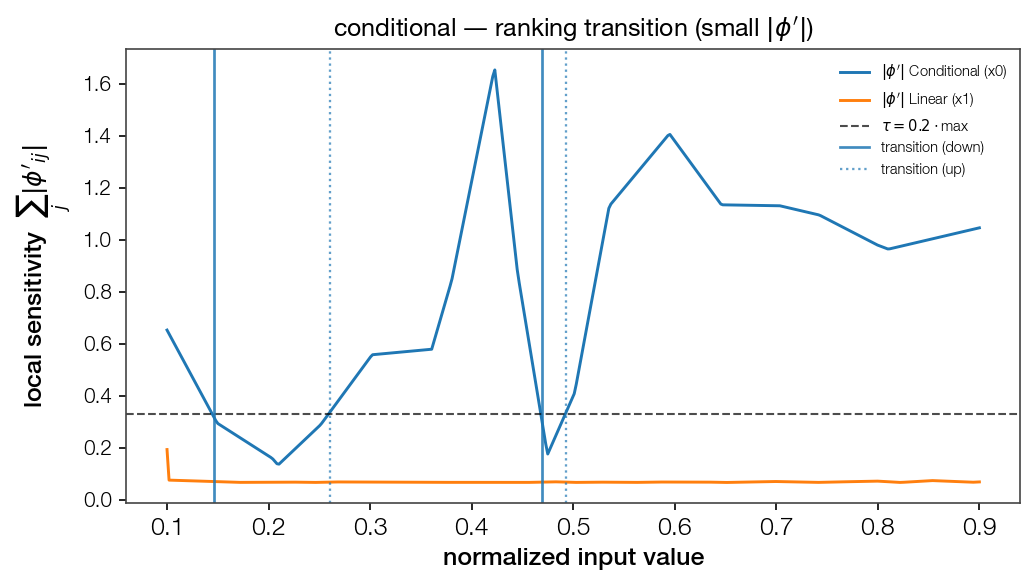

The table this chart was drawn from, first rows:
point, feat_idx, direction, dominant
0.1461, 0, down, True
0.2604, 0, up, False
0.4689, 0, down, True
0.493, 0, up, False
